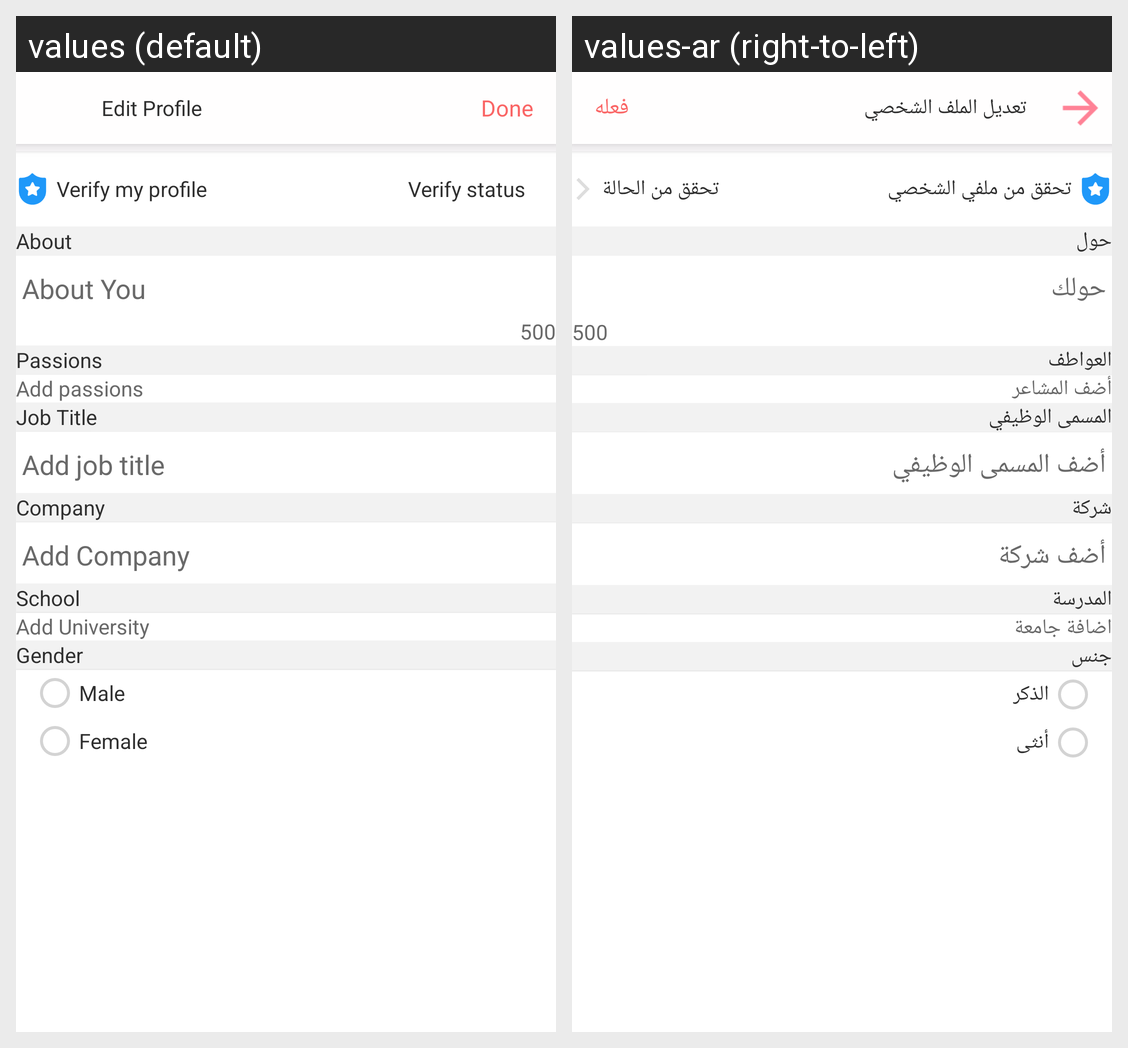

Strings drawn on this Android screen and how each of the app's shown locales translates them:
Android screen res/layout/activity_edit_profile.xml rendered under 2 locales, left to right: values (default), values-ar (right-to-left). Device: Nexus 5 (rendered at 1080×1920; each locale shown at half size, 540×960, under a caption strip naming it); theme noactionbar_whiteStatus.
Strings drawn on this screen, with the default value and each locale's value (text and hints the layout hard-codes, and strings that could not be matched under every locale, appear in the picture but are not listed):

edit_profile
  values: Edit Profile
  values-ar: تعديل الملف الشخصي

done
  values: Done
  values-ar: فعله

verify_my_profile
  values: Verify my profile
  values-ar: تحقق من ملفي الشخصي

verify_status
  values: Verify status
  values-ar: تحقق من الحالة

about_profile_name
  values: About
  values-ar: حول

about
  values: About You
  values-ar: حولك

passions
  values: Passions
  values-ar: العواطف

add_passions
  values: Add passions
  values-ar: أضف المشاعر

job_title
  values: Job Title
  values-ar: المسمى الوظيفي

add_job_title
  values: Add job title
  values-ar: أضف المسمى الوظيفي

company
  values: Company
  values-ar: شركة

add_company
  values: Add Company
  values-ar: أضف شركة

school
  values: School
  values-ar: المدرسة

add_university
  values: Add University
  values-ar: اضافة جامعة

gender
  values: Gender
  values-ar: جنس

male
  values: Male
  values-ar: الذكر

female
  values: Female
  values-ar: أنثى
